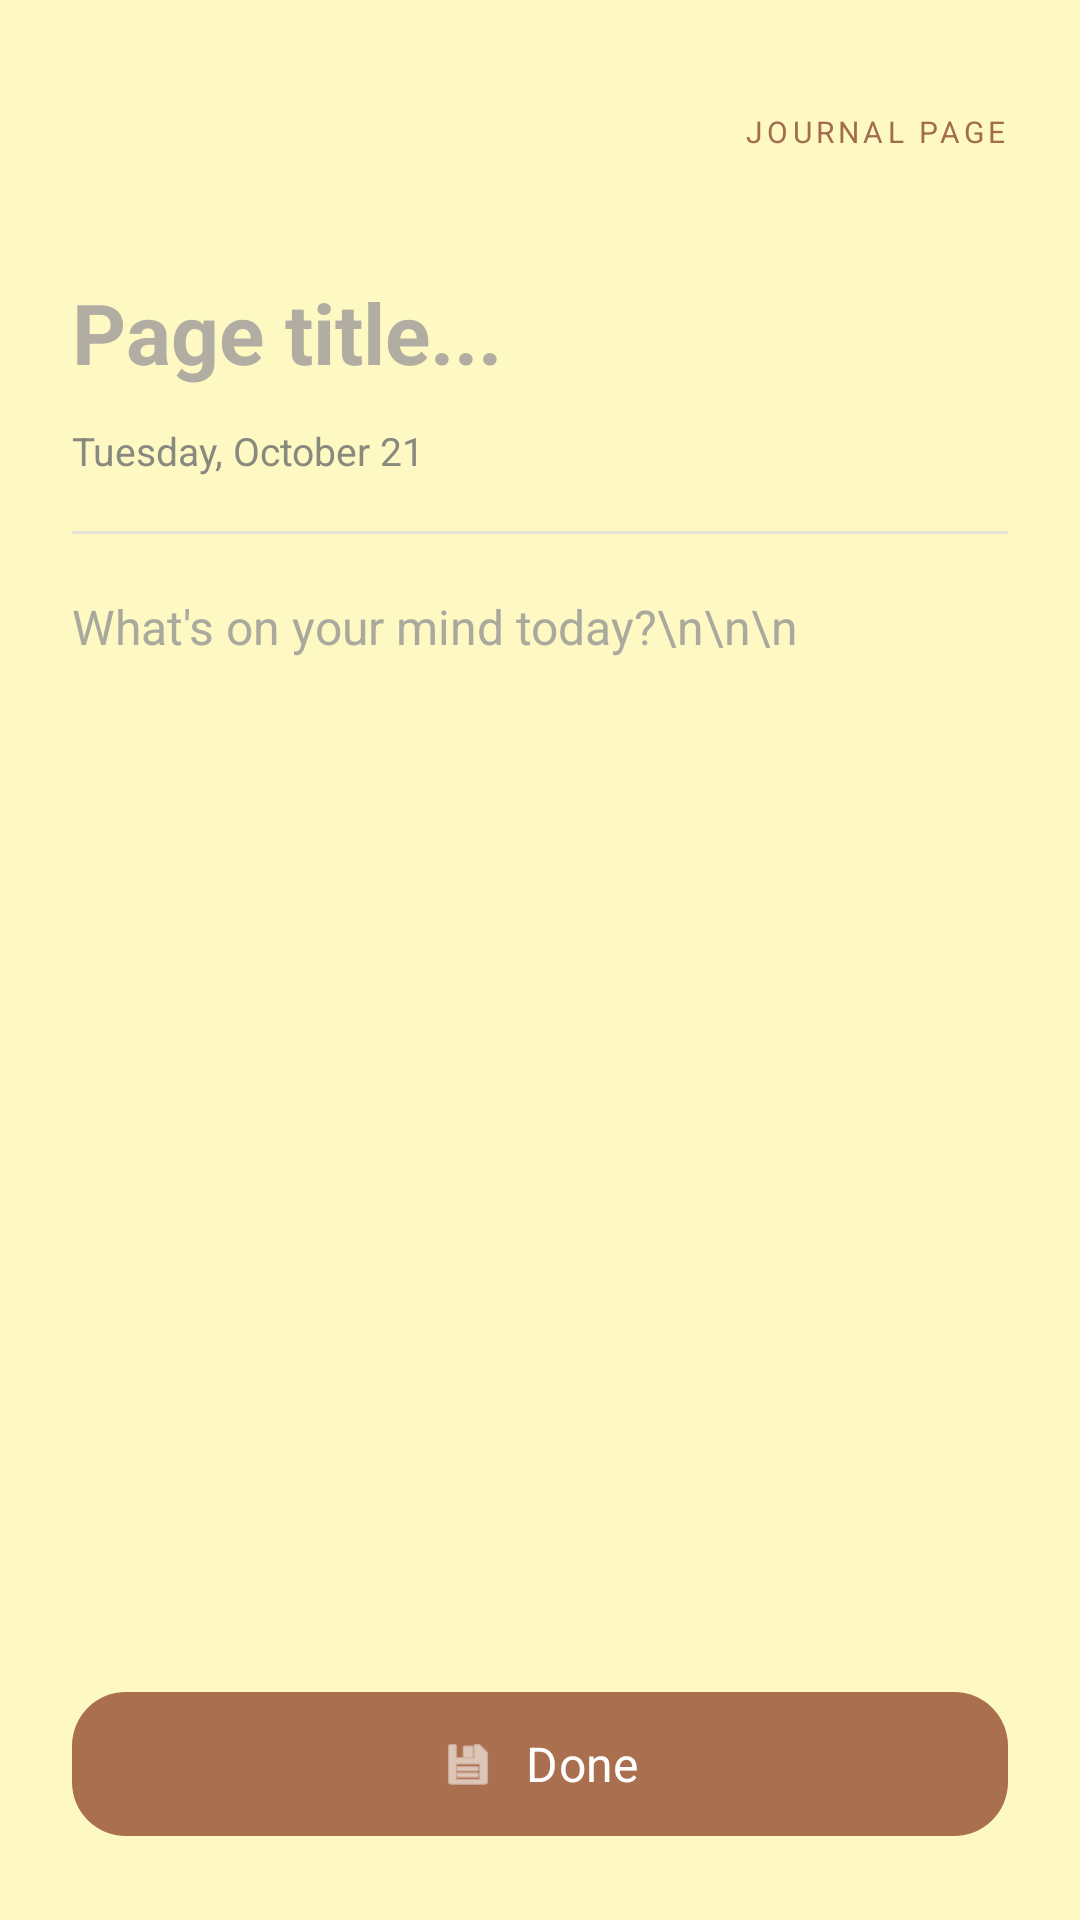

Reconstruct the res/layout file that produces this screen, plus the resources it refers to.
<!-- AndroidManifest.xml: application theme Theme.Floow -->
<!-- res/layout/activity_journal_entry.xml -->
<?xml version="1.0" encoding="utf-8"?>
<androidx.cardview.widget.CardView
    xmlns:android="http://schemas.android.com/apk/res/android"
    xmlns:app="http://schemas.android.com/apk/res-auto"
    android:layout_width="match_parent"
    android:layout_height="match_parent"
    android:layout_margin="0dp"
    app:cardBackgroundColor="#FEF9C3"
    app:cardCornerRadius="0dp"
    app:cardElevation="0dp">

    <LinearLayout
        android:layout_width="match_parent"
        android:layout_height="match_parent"
        android:orientation="vertical"
        android:paddingStart="24dp"
        android:paddingEnd="24dp"
        android:paddingTop="20dp"
        android:paddingBottom="24dp">

        
        <LinearLayout
            android:layout_width="match_parent"
            android:layout_height="48dp"
            android:gravity="center_vertical"
            android:orientation="horizontal">

            <ImageButton
                android:id="@+id/btnBack"
                android:layout_width="44dp"
                android:layout_height="44dp"
                android:background="?attr/selectableItemBackgroundBorderless"
                android:contentDescription="Close editor"
                android:padding="10dp"
                android:src="@drawable/ic_back"
                app:tint="#5D6157" />

            <View
                android:layout_width="0dp"
                android:layout_height="1dp"
                android:layout_weight="1" />

            <TextView
                android:id="@+id/tvEditorMode"
                android:layout_width="wrap_content"
                android:layout_height="wrap_content"
                android:text="JOURNAL PAGE"
                android:textColor="#A16D4D"
                android:textSize="10sp"
                android:letterSpacing="0.14"
                android:fontFamily="sans-serif-medium" />
        </LinearLayout>

        
        <EditText
            android:id="@+id/etTitle"
            android:layout_width="match_parent"
            android:layout_height="wrap_content"
            android:layout_marginTop="16dp"
            android:background="@null"
            android:hint="Page title..."
            android:inputType="textCapSentences"
            android:paddingTop="8dp"
            android:paddingBottom="8dp"
            android:textColor="#30332D"
            android:textColorHint="#B1ADA2"
            android:textSize="28sp"
            android:fontFamily="sans-serif"
            android:textStyle="bold"
            android:singleLine="true" />

        <TextView
            android:id="@+id/tvDate"
            android:layout_width="wrap_content"
            android:layout_height="wrap_content"
            android:layout_marginTop="4dp"
            android:text="Tuesday, October 21"
            android:textColor="#898A7F"
            android:textSize="13sp" />

        <View
            android:layout_width="match_parent"
            android:layout_height="1dp"
            android:layout_marginTop="18dp"
            android:background="#E7E2D8" />

        <EditText
            android:id="@+id/etContent"
            android:layout_width="match_parent"
            android:layout_height="0dp"
            android:layout_weight="1"
            android:layout_marginTop="16dp"
            android:background="@null"
            android:gravity="top|start"
            android:hint="What's on your mind today?\n\n\n"
            android:inputType="textCapSentences|textMultiLine"
            android:paddingTop="4dp"
            android:paddingBottom="8dp"
            android:scrollbars="vertical"
            android:textColor="#55594F"
            android:textColorHint="#AAA99E"
            android:textSize="16sp"
            android:lineSpacingExtra="8dp" />

        <com.google.android.material.button.MaterialButton
            android:id="@+id/btnSave"
            android:layout_width="match_parent"
            android:layout_height="56dp"
            android:layout_marginTop="16dp"
            android:text="Done"
            android:textAllCaps="false"
            android:textColor="#FFFFFF"
            android:textSize="16sp"
            android:fontFamily="sans-serif-medium"
            app:backgroundTint="#A96F4E"
            app:cornerRadius="18dp"
            app:elevation="0dp"
            app:icon="@android:drawable/ic_menu_save"
            app:iconGravity="textStart"
            app:iconPadding="10dp"
            app:iconTint="#FFFFFF" />

    </LinearLayout>

</androidx.cardview.widget.CardView>
<!-- resources referenced by this layout -->
<resources>
  <style name="Theme.Floow" parent="Theme.Material3.Light.NoActionBar">
          <item name="colorPrimary">@color/accent</item>
          <item name="colorOnPrimary">@color/white</item>
          <item name="android:statusBarColor">@color/background</item>
          <item name="android:windowLightStatusBar">true</item>
          <item name="android:navigationBarColor">@color/background</item>
          <item name="android:windowBackground">@color/background</item>
  
          
          <item name="fontFamily">sans-serif</item>
          <item name="android:fontFamily">sans-serif</item>
      </style>
  <color name="accent">#FF007AFF</color>
  <color name="white">#FFFFFFFF</color>
  <color name="background">#FFF8F7FC</color>
</resources>
